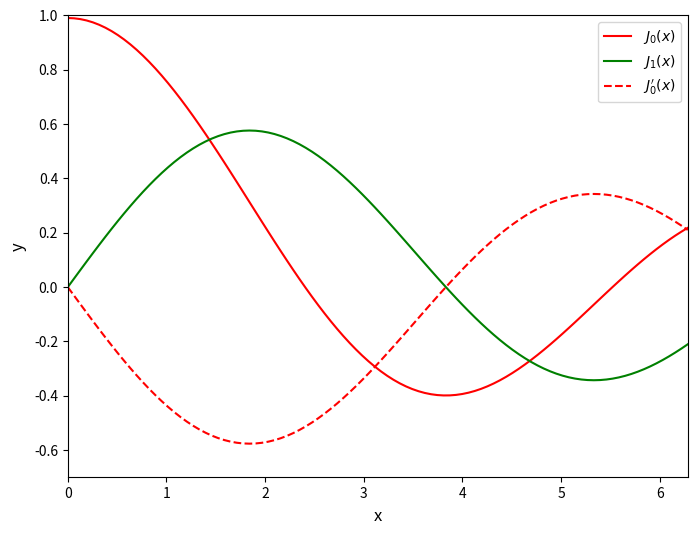

Python code for this plot:
import numpy as np
import matplotlib.pyplot as plt


N = 100
# h < (x_max-x_min)/N
h = 0.00001
x_data = np.linspace(0, 2 * np.pi, N)
t_data = np.linspace(0, np.pi, N + 1)


def bessel_function(x, t, m):
    return np.cos(m * t - x * np.sin(t))/np.pi


def simpson_method(x, m):
    integral = 0
    t_step = np.pi/(N + 1)
    y = bessel_function(x, t_data, m)

    for i in range(0, N-1, 2):
        integral += t_step * (y[i] + 4 * y[i+1] + y[i+2])/3
    return integral


def diff(x):
    return (simpson_method(x + h, 0) - simpson_method(x - h, 0))/(2 * h)


J_0, J_1, diffJ_0 = [], [], []
for i in range(0, N):
    J_0.append(simpson_method(x_data[i], 0))
    J_1.append(simpson_method(x_data[i], 1))
    diffJ_0.append(diff(x_data[i]))
    print(f'In {x_data[i]} point: {diffJ_0[i] + J_1[i]}')


# graphics
fig, ax = plt.subplots(figsize=(8, 6))
plt.xlabel('x', labelpad=5, fontsize=12)
plt.ylabel('y', labelpad=5, fontsize=12)
ax.axis([0, 2 * np.pi, -0.7, 1])
ax.plot(x_data, J_0, c='r', label=r'$J_{0}(x)$')
ax.plot(x_data, J_1, c='green', label=r'$J_{1}(x)$')
ax.plot(x_data, diffJ_0, color='red', linestyle='dashed', label=r'$J^{\prime}_{0}(x)$')
plt.legend(loc='upper right')


plt.show()
